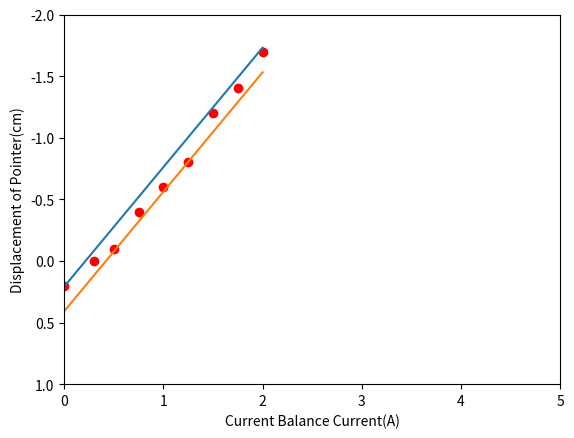

Here is the Python script that generated this plot:
import numpy as np
import matplotlib.pyplot as plt
from scipy.optimize import curve_fit
import scipy.stats

x = np.array([0,0.3,0.5,0.75,1.0,1.25,1.5,1.75,2.0])
y = np.array([0.2, 0.0, -0.1, -0.4, -0.6, -0.8, -1.2, -1.4, -1.7])

def fit_func(x, a, b):
	return a * x + b

para = curve_fit(fit_func, x, y)
a = para[0][0]
b = para[0][1]
print (para)

z = fit_func(x, a, b)

def rsquared(x, y):
	""" Return R^2 where x and y are array-like."""

	slope, intercept, r_value, p_value, std_err = scipy.stats.linregress(x, y)
	return r_value**2

print (rsquared(x, z))

plt.plot(x, y ,'ro') 
plt.plot(x, fit_func(x, a, b)-0.1)
plt.plot(x, fit_func(x, a, b)+0.1)
plt.axis([0, 5, 1, -2])
plt.ylabel('Displacement of Pointer(cm)')
plt.xlabel('Current Balance Current(A)')
plt.show()